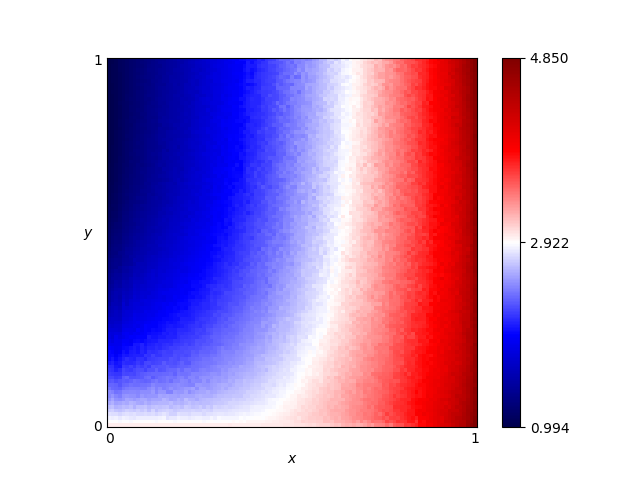

Values plotted in this chart, from the file beside it:
x, y, score
0.46, 0.76, 2.292
0.54, 0.86, 2.548
0.16, 0.19, 2.208
0.61, 0.18, 3.054
0.82, 0.41, 3.614
0.72, 0.66, 3.195
0.63, 0.37, 2.931
0.41, 0.28, 2.482
0.16, 0.44, 1.726
0.8, 0.33, 3.532
0.84, 0.23, 3.707
0.25, 0.48, 1.888
0.62, 0.7, 2.827
0.78, 0.28, 3.503
0.03, 0.68, 1.116
0.57, 0.0, 3.078
0.69, 0.37, 3.218
0.46, 0.05, 2.929
0.65, 0.03, 3.288
0.56, 0.8, 2.59
0.28, 0.44, 1.999
0.65, 0.0, 3.226
0.57, 0.1, 3.057
0.44, 0.29, 2.557
0.63, 0.49, 2.905
0.26, 0.03, 2.775
0.92, 0.27, 3.972
0.69, 0.35, 3.178
0.79, 0.78, 3.416
0.3, 0.26, 2.301
0.98, 0.54, 4.435
0.25, 0.62, 1.784
0.55, 0.43, 2.729
0.19, 0.06, 2.646
0.14, 0.65, 1.453
0.09, 0.65, 1.321
0.92, 1.0, 4.109
0.51, 0.43, 2.593
0.36, 0.66, 2.022
0.33, 0.92, 1.898
0.01, 0.93, 1.021
0.25, 0.81, 1.704
0.9, 0.46, 3.907
0.3, 0.12, 2.54
0.87, 0.59, 3.758
0.8, 0.75, 3.431
0.93, 0.2, 4.132
0.34, 0.41, 2.185
0.05, 0.48, 1.392
0.9, 0.12, 4.029
0.59, 0.65, 2.756
0.72, 0.62, 3.19
0.29, 0.87, 1.777
0.02, 0.72, 1.069
0.8, 0.35, 3.555
0.09, 0.22, 2.08
0.05, 0.61, 1.231
0.49, 0.38, 2.616
0.62, 0.21, 3.07
0.79, 0.55, 3.421
... 10,141 more rows
